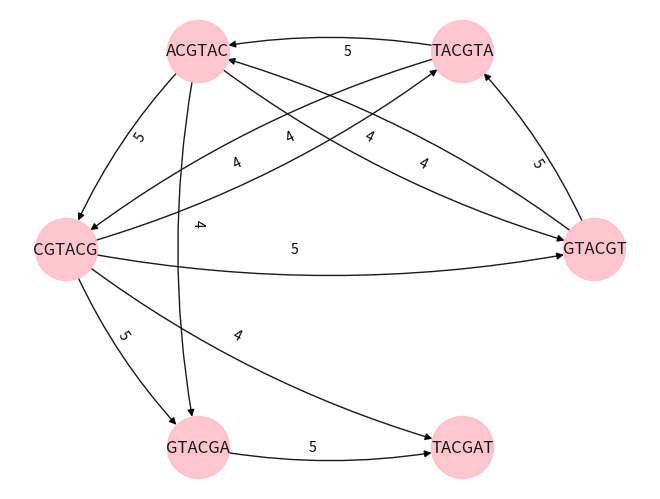

This figure's Python source:
import matplotlib.pyplot as plt
import networkx as nx


class OverlapGraph:
    def __init__(self, sequence: str, k_size: int):
        # save sequence and k-mer size
        self.sequence = sequence
        self.k_size = k_size

        # get kmers
        n_kmers: int = len(sequence) - k_size + 1
        self.kmers = [self.sequence[i:i + k_size] for i in range(n_kmers)]

        # init graph
        self.graph = nx.DiGraph()
        self.graph_ohe = nx.DiGraph()
        self.node_attr = []
        self.edge_attr = []

        attr = {}

        # create nodes
        for kmer in self.kmers:
            self.graph.add_node(kmer, value=kmer)
            # create an attribute for each possible nucleotide for each nucleotide in kmer
            for i, k in enumerate(kmer):
                for n in ['A', 'C', 'G', 'T']:
                    if k == n:
                        attr[f'{n}_{i}'] = 1
                    else:
                        attr[f'{n}_{i}'] = 0
            self.graph_ohe.add_node(kmer, **attr)

        self.node_attr = list(attr.keys())

        # create edges
        for k1 in self.kmers:
            for kmer in self.kmers:
                if k1 != kmer:
                    overlap_size = get_overlap_size(kmer, k1)
                    if overlap_size >= 4:
                        self.graph.add_edge(k1, kmer, value=overlap_size)
                        self.graph_ohe.add_edge(k1, kmer, value=overlap_size)
            

    def plot_graph(self):
        pos = nx.circular_layout(self.graph)
        plt.figure()
        nx.draw(
            self.graph,
            pos,
            edge_color='black',
            width=1,
            linewidths=1,
            node_size=2000,
            node_color='pink',
            alpha=0.9,
            connectionstyle='arc3, rad = 0.1',
            labels={node[0]: node[1] for node in list(self.graph.nodes.data("value"))}
        )
        value_labels = nx.get_edge_attributes(self.graph, 'value')
        edge_labels = {key: f'{value_labels[key]}' for key in value_labels}
        nx.draw_networkx_edge_labels(
            self.graph,
            pos,
            edge_labels=edge_labels,
            verticalalignment = "center",
            label_pos=0.43,
            bbox=dict(alpha=0)
        )
        plt.axis('off')
        plt.show()


def compute_lps(pattern):
    m = len(pattern)
    lps = [0] * m
    j = 0

    for i in range(1, m):
        while j > 0 and pattern[i] != pattern[j]:
            j = lps[j - 1]

        if pattern[i] == pattern[j]:
            j += 1

        lps[i] = j

    return lps

def get_overlap_size(string1, string2):
    combined = string1 + '$' + string2
    lps = compute_lps(combined)

    overlap_length = lps[-1]

    return overlap_length


if __name__ == '__main__':
    graph = OverlapGraph('GTACGTACGAT', 6)
    graph.plot_graph()
